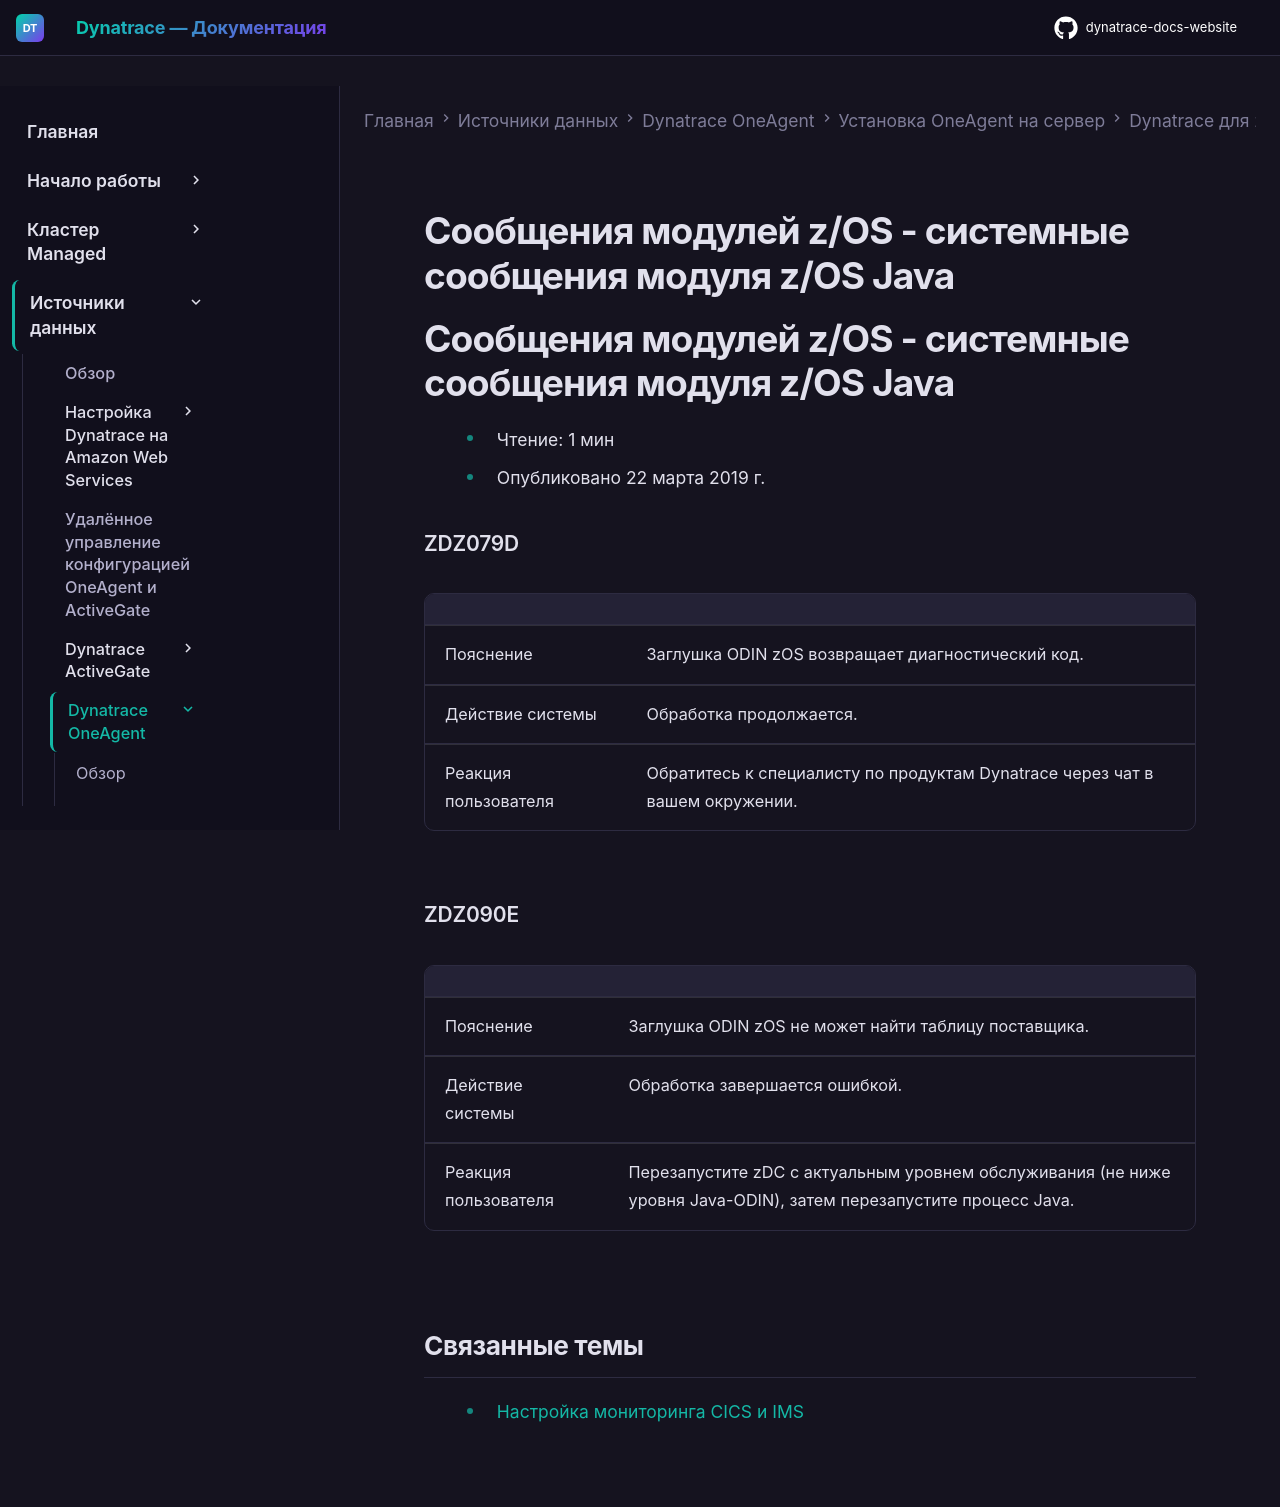

repository: Yerkebulan-Ardabayev/dynatrace-docs-website · page: managed-ru/ingest-from/dynatrace-oneagent/installation-and-operation/zos/operation/zos-code-module-messages/zos-java-messages/index.html · generator: mkdocs

---
title: Сообщения модулей z/OS - системные сообщения модуля z/OS Java
source: https://docs.dynatrace.com/managed/ingest-from/dynatrace-oneagent/installation-and-operation/zos/operation/zos-code-module-messages/zos-java-messages
scraped: 2026-05-12T12:13:17.616969
---

# Сообщения модулей z/OS - системные сообщения модуля z/OS Java

# Сообщения модулей z/OS - системные сообщения модуля z/OS Java

* Чтение: 1 мин
* Опубликовано 22 марта 2019 г.

### ZDZ079D

|  |  |
| --- | --- |
| Пояснение | Заглушка ODIN zOS возвращает диагностический код. |
| Действие системы | Обработка продолжается. |
| Реакция пользователя | Обратитесь к специалисту по продуктам Dynatrace через чат в вашем окружении. |

### ZDZ090E

|  |  |
| --- | --- |
| Пояснение | Заглушка ODIN zOS не может найти таблицу поставщика. |
| Действие системы | Обработка завершается ошибкой. |
| Реакция пользователя | Перезапустите zDC с актуальным уровнем обслуживания (не ниже уровня Java-ODIN), затем перезапустите процесс Java. |

## Связанные темы

* [Настройка мониторинга CICS и IMS](/managed/ingest-from/dynatrace-oneagent/installation-and-operation/zos/operation/cics-ims-monitoring "Настройка мониторинга CICS и IMS в Dynatrace на z/OS.")
